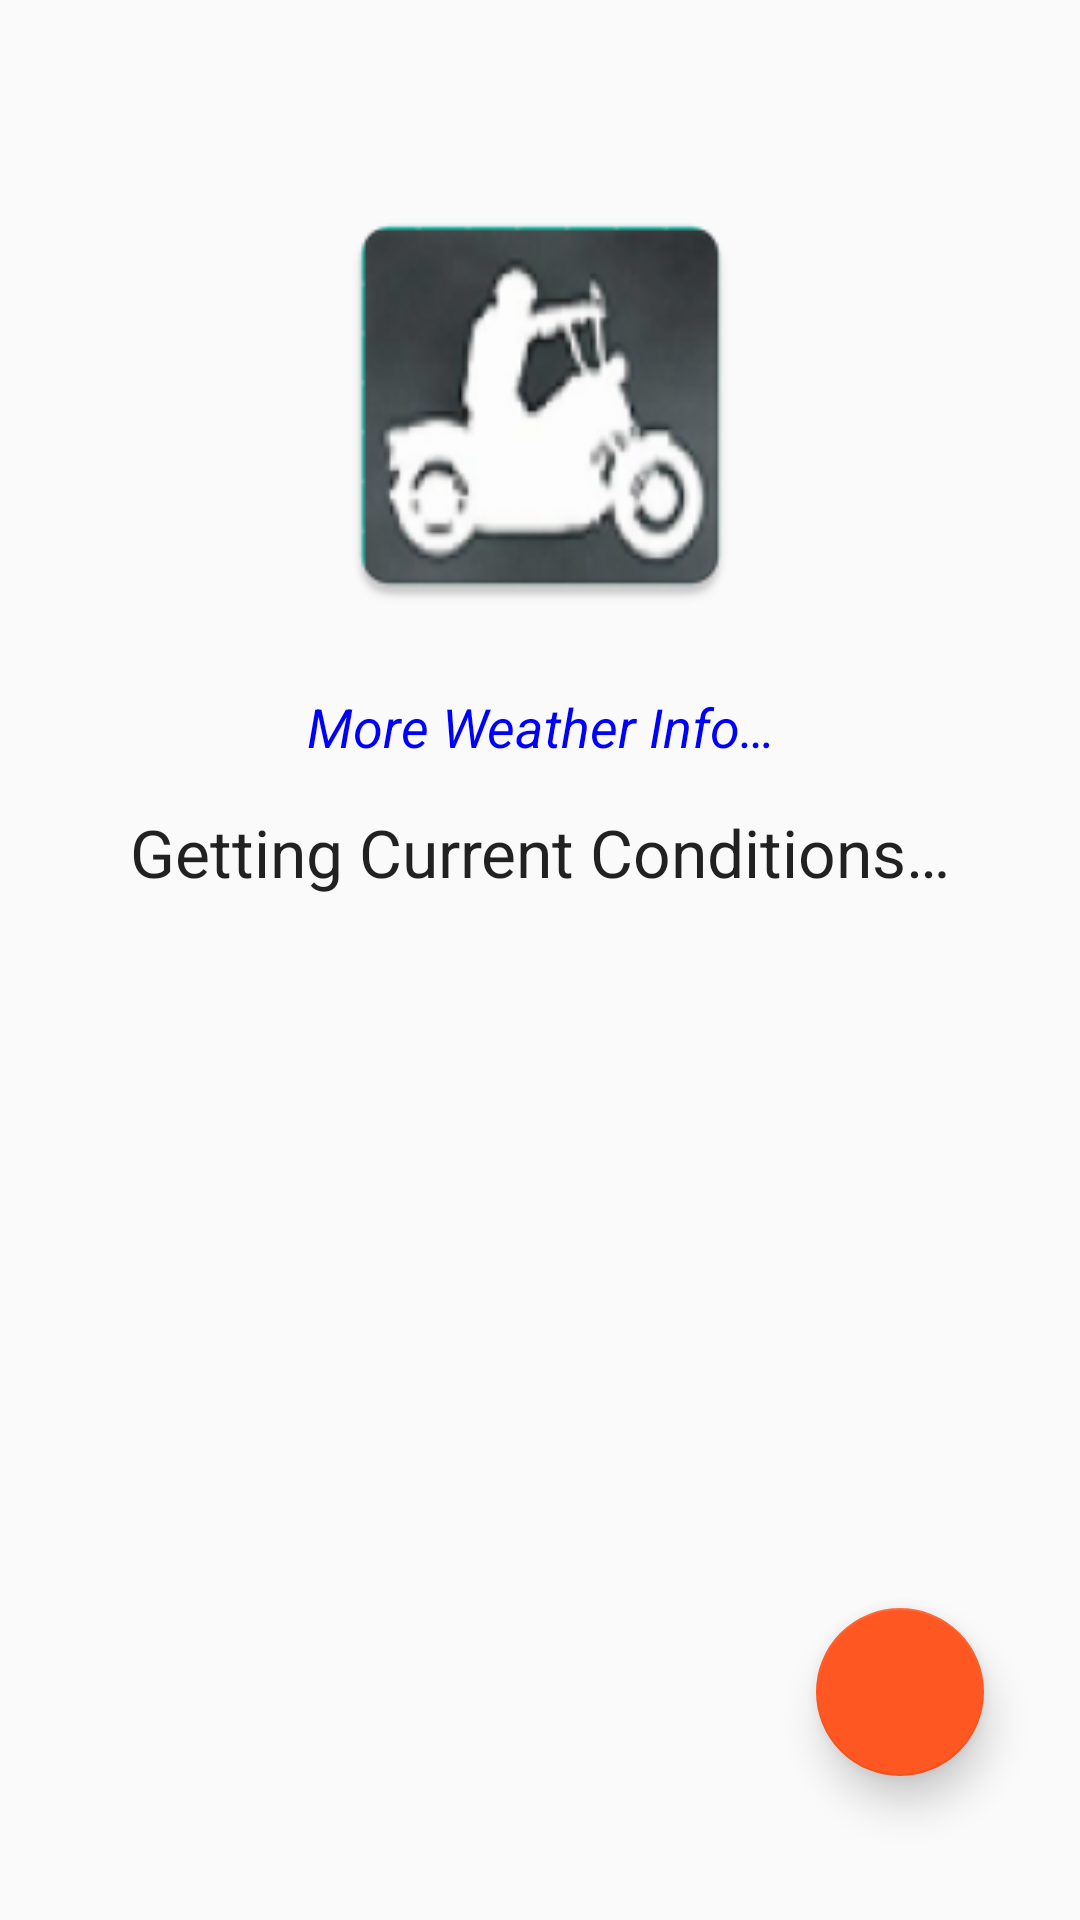

Android layout source for this screen:
<!-- AndroidManifest.xml: application theme AppTheme -->
<!-- res/layout/fragment_conditions.xml -->
<?xml version="1.0" encoding="utf-8"?>
<android.support.design.widget.CoordinatorLayout xmlns:android="http://schemas.android.com/apk/res/android"
    xmlns:app="http://schemas.android.com/apk/res-auto"
    android:layout_width="match_parent"
    android:layout_height="match_parent"
    android:gravity="center"
    android:orientation="vertical">

    <RelativeLayout
        android:layout_width="match_parent"
        android:layout_height="match_parent">

        <ImageView
            android:id="@+id/icon_image"
            android:layout_width="150dp"
            android:layout_height="150dp"
            android:layout_alignParentTop="true"

            android:layout_centerHorizontal="true"
            android:layout_marginTop="60dp"
            android:contentDescription="@+id/conditions_icon"
            android:src="@drawable/ic_ride_outlook" />

        <TextView
            android:id="@+id/current_conditions"
            android:layout_width="wrap_content"
            android:layout_height="wrap_content"
            android:layout_alignParentEnd="true"
            android:layout_alignParentStart="true"
            android:layout_below="@+id/weatherunderground_url_link"
            android:layout_marginTop="15dp"
            android:gravity="top|center"
            android:text="@string/current_weather"
            android:textAppearance="?android:attr/textAppearanceLarge" />

        <TextView
            android:id="@+id/weatherunderground_url_link"
            android:layout_width="wrap_content"
            android:layout_height="wrap_content"
            android:layout_alignParentEnd="true"
            android:layout_alignParentStart="true"
            android:layout_below="@+id/icon_image"
            android:layout_marginTop="20dp"
            android:clickable="true"
            android:focusable="true"
            android:gravity="center"
            android:text="@string/url_link"
            android:textAppearance="?android:attr/textAppearanceMedium"
            android:textColor="@color/blue"
            android:textStyle="italic" />

        <ProgressBar
            android:id="@+id/conditions_progress_bar"
            style="?android:attr/progressBarStyleLarge"
            android:layout_width="wrap_content"
            android:layout_height="wrap_content"
            android:layout_below="@+id/current_conditions"
            android:layout_centerHorizontal="true"
            android:visibility="visible" />
    </RelativeLayout>

    <android.support.design.widget.FloatingActionButton
        android:id="@+id/myFAB"
        android:layout_width="wrap_content"
        android:layout_height="wrap_content"
        android:layout_gravity="bottom|end"
        android:layout_marginBottom="48dp"
        android:layout_marginEnd="32dp"
        android:src="@drawable/ic_volume_up_white_24dp"
        app:elevation="8dp" />

    <android.support.design.widget.CoordinatorLayout
        android:id="@+id/snackbarPosition"
        android:layout_width="match_parent"
        android:layout_height="match_parent"
        android:layout_alignParentBottom="true"
        android:layout_centerHorizontal="true" />

</android.support.design.widget.CoordinatorLayout>
<!-- resources referenced by this layout -->
<resources>
  <color name="blue">#0000FF</color>
  <!-- drawable ic_ride_outlook: png bitmap (drawable-hdpi, 7034 bytes) -->
  <string name="current_weather">Getting Current Conditions…</string>
  <string name="url_link">More Weather Info…</string>
  <style name="AppTheme" parent="Theme.AppCompat.Light.DarkActionBar">
          
          <item name="colorPrimary">@color/colorPrimary</item>
          <item name="colorPrimaryDark">@color/colorPrimaryDark</item>
          <item name="colorAccent">@color/colorAccent</item>
      </style>
  <color name="colorPrimary">#263238</color>
  <color name="colorPrimaryDark">#000000</color>
  <color name="colorAccent">#FF5722</color>
</resources>
